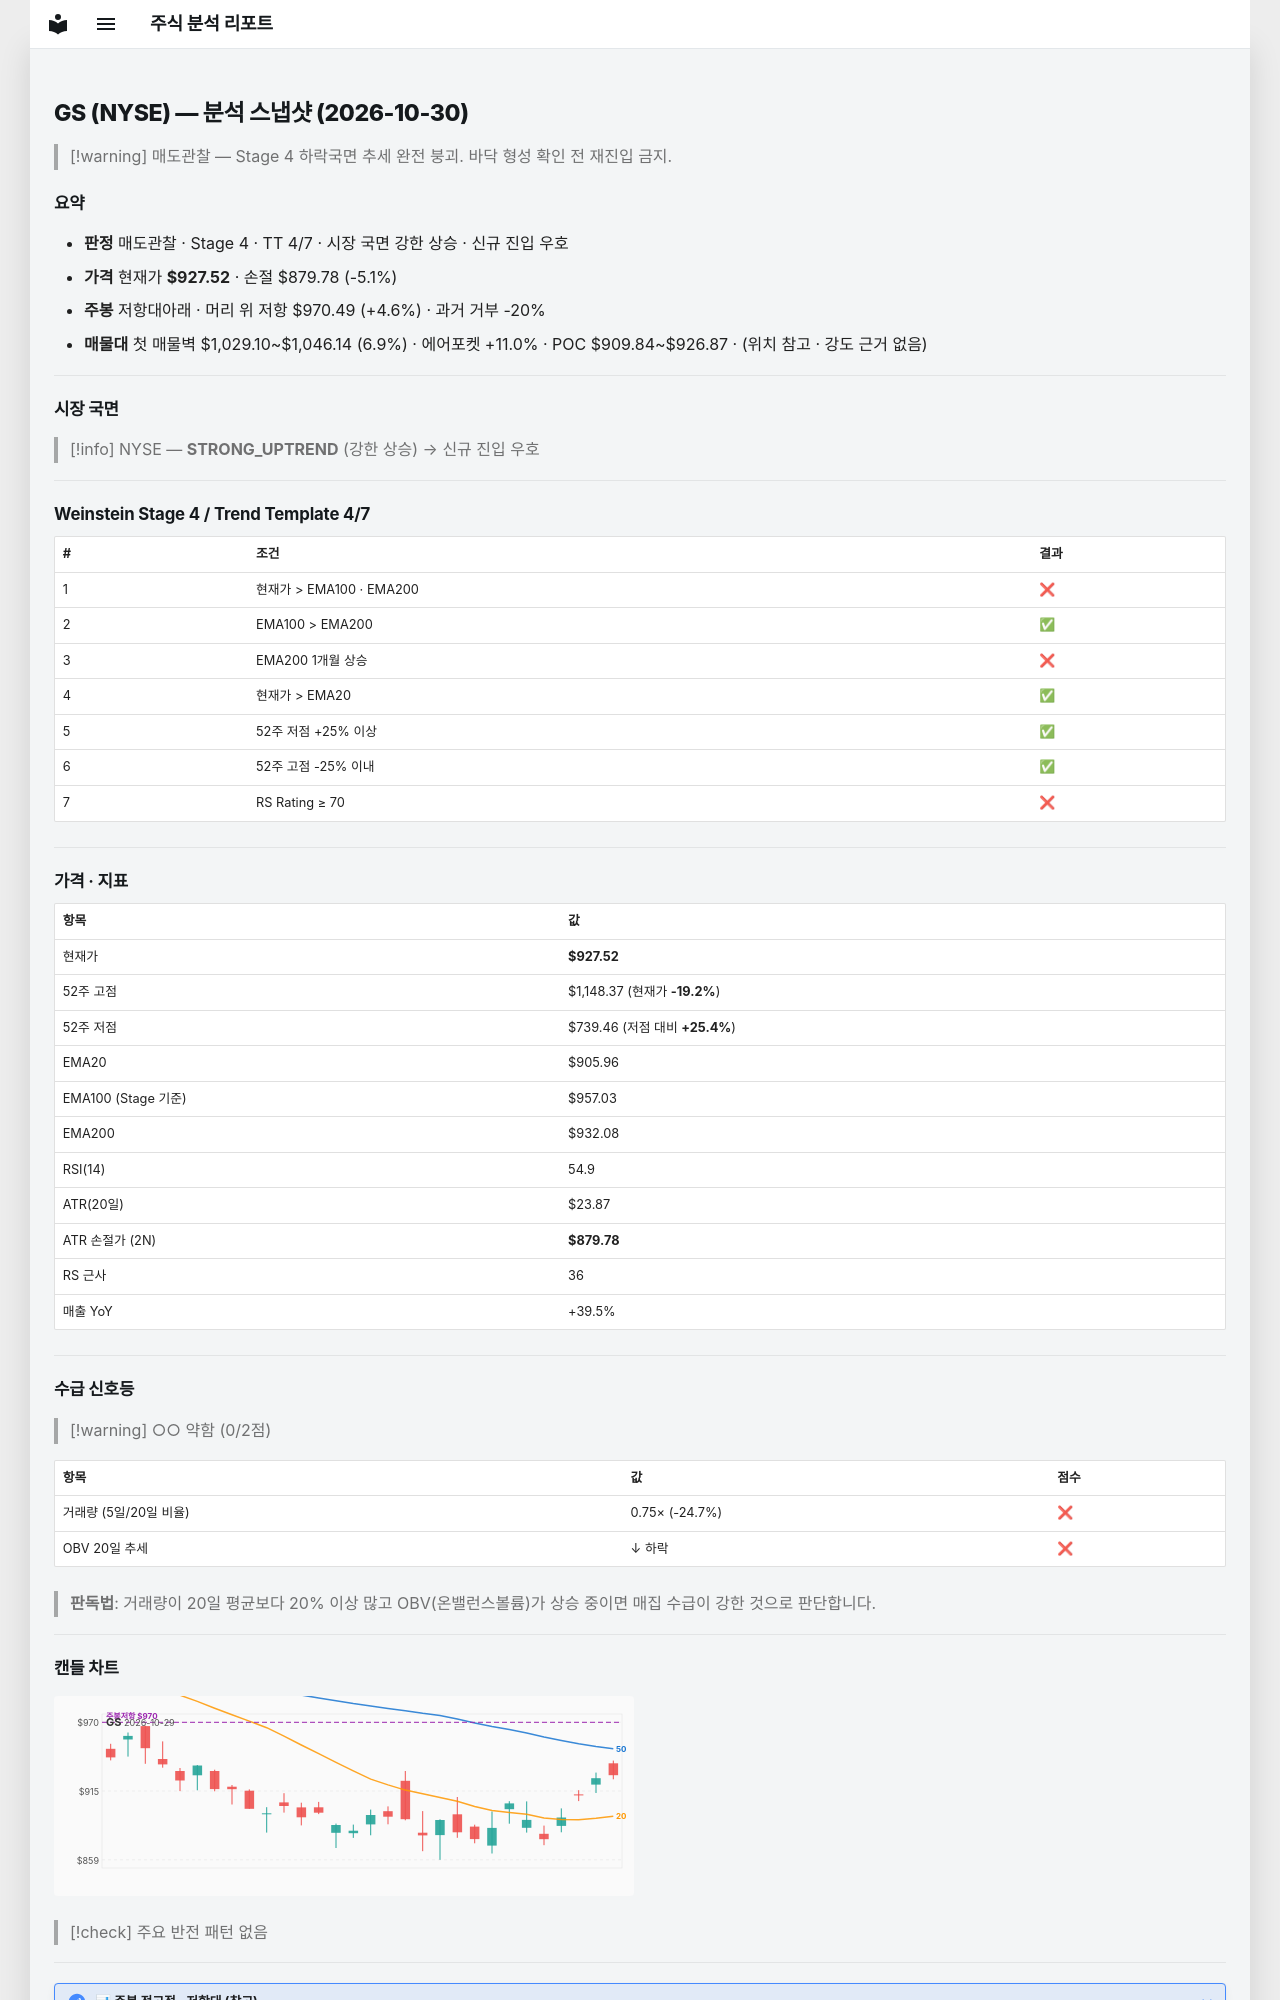

repository: soloandco/stock-reports · page: snapshots/GS-2026-10-30/index.html · generator: mkdocs

---
type: analysis-snapshot
title: GS 분석 스냅샷
ticker: GS
market: NYSE
created: 2026-10-30
updated: 2026-10-30
bar-date: 2026-10-29
verdict: 매도관찰
real-rr: 0.90
sma50-gap-pct: 2.4
weekly-position: 저항대아래
weekly-overhead-price: 970.49
weekly-overhead-pct: 4.6
stage: 4
trend-template-score: 4
tt-max: 7
ma-set: ema-20-100-200
price: 927.52001953125
stop-price: 879.7755351625977
market-regime: STRONG_UPTREND
supply-demand-score: 0/2
supply-demand-label: 약함
status: tracking
tags:
  - stock-agent
  - watchlist
  - GS
  - analysis
related:
  - "[[analysis-template]]"
---

# GS (NYSE) — 분석 스냅샷 (2026-10-30)

> [!warning] 매도관찰 — Stage 4 하락국면
> 추세 완전 붕괴. 바닥 형성 확인 전 재진입 금지.

## 요약

- **판정** 매도관찰 · Stage 4 · TT 4/7 · 시장 국면 강한 상승 · 신규 진입 우호
- **가격** 현재가 **$927.52** · 손절 $879.78 (-5.1%)
- **주봉** 저항대아래 · 머리 위 저항 $970.49 (+4.6%) · 과거 거부 -20%
- **매물대** 첫 매물벽 $1,029.10~$1,046.14 (6.9%) · 에어포켓 +11.0% · POC $909.84~$926.87 · (위치 참고 · 강도 근거 없음)

---

## 시장 국면

> [!info] NYSE — **STRONG_UPTREND** (강한 상승) → 신규 진입 우호

---

## Weinstein Stage 4 / Trend Template 4/7

| # | 조건 | 결과 |
|---|------|------|
| 1 | 현재가 > EMA100 · EMA200 | ❌ |
| 2 | EMA100 > EMA200 | ✅ |
| 3 | EMA200 1개월 상승 | ❌ |
| 4 | 현재가 > EMA20 | ✅ |
| 5 | 52주 저점 +25% 이상 | ✅ |
| 6 | 52주 고점 -25% 이내 | ✅ |
| 7 | RS Rating ≥ 70 | ❌ |

---

## 가격 · 지표

| 항목 | 값 |
|------|---|
| 현재가 | **$927.52** |
| 52주 고점 | $1,148.37 (현재가 **-19.2%**) |
| 52주 저점 | $739.46 (저점 대비 **+25.4%**) |
| EMA20 | $905.96 |
| EMA100 (Stage 기준) | $957.03 |
| EMA200 | $932.08 |
| RSI(14) | 54.9 |
| ATR(20일) | $23.87 |
| ATR 손절가 (2N) | **$879.78** |
| RS 근사 | 36 |
| 매출 YoY | +39.5% |

---
## 수급 신호등

> [!warning] ○○ 약함 (0/2점)

| 항목 | 값 | 점수 |
|------|------|------|
| 거래량 (5일/20일 비율) | 0.75× (-24.7%) | ❌ |
| OBV 20일 추세 | ↓ 하락 | ❌ |

> **판독법**: 거래량이 20일 평균보다 20% 이상 많고 OBV(온밸런스볼륨)가 상승 중이면 매집 수급이 강한 것으로 판단합니다.

---
